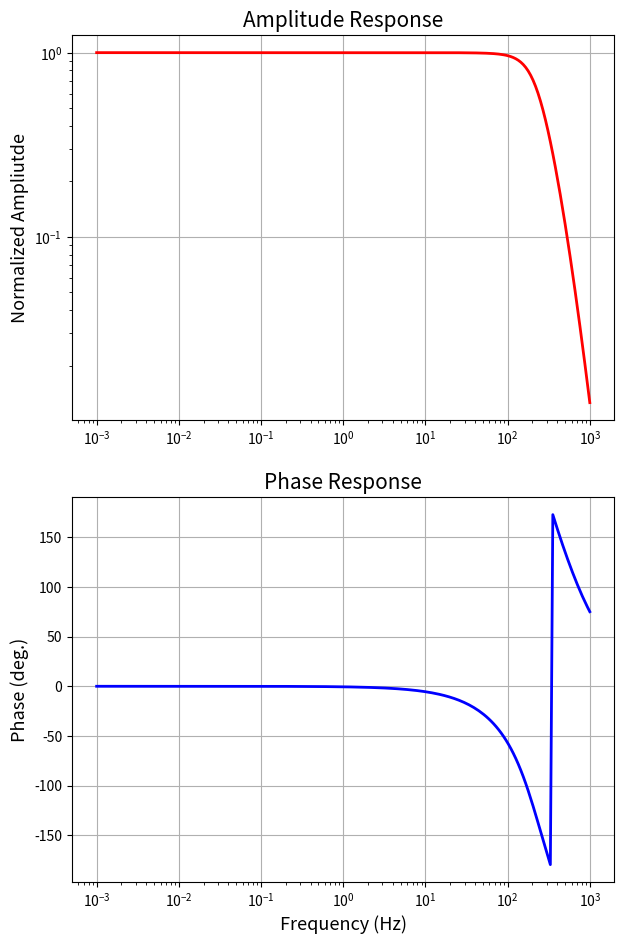

This figure's Python source:
#!/bin/env python
import math
from math import *

import matplotlib.pyplot as plt

#STS-2.5 NCB
z=([]) 

p=([ 	-9.810000e+02	+1.009000e+03j,
	-9.810000e+02	-1.009000e+03j,
	-3.290000e+03	+1.263000e+03j,
	-3.290000e+03	-1.263000e+03j ])

nz=len(z)
np=len(p)
print('NZ = ',nz)
print('NP = ',np)

f0=1 #Normalization frequency (Hz)
twopi=2*math.pi
w0=twopi*f0
iw0=complex(0,w0)
rad=180/math.pi

#print('pi,rad=',math.pi,rad)

fq0=0.001 #Hz
fq1=1000  #Hz
ip0=log10(fq0)
ip1=log10(fq1)
nprd=201
dprd=(ip1-ip0)/(nprd-1)

frq=[0]*nprd
amp=[0]*nprd
phs=[0]*nprd

count = 0
while count < nprd:
  frq[count] = 10**(ip0+dprd*count)
#  print('count, Freq. = ',count, frq[count])
  w=twopi*frq[count]
  iw=complex(0,w)
  top=1.+0j
  for i in range(0,nz):
#     print('i,top',i,top)
     top=top*(iw-z[i])

  btm=1.+0j
  for i in range(0,np):
     btm=btm*(iw-p[i])

  resp=top/btm
  amp[count]=abs(resp)
  phs[count]=math.atan2(resp.imag,resp.real)*rad

  count += 1

#compute the normalization factor at f0
top=1.+0j
for i in range(0,nz):
    top=top*(iw0-z[i])

btm=1.+0j
for i in range(0,np):
    btm=btm*(iw0-p[i])

resp=top/btm
nf=1./abs(resp)
print('Normalization facotr = ',nf)
amp=[i*nf for i in amp]
print('amp = ',amp)

fig,(ax1,ax2)=plt.subplots(2,1,figsize=[7,11])
ax1.loglog(frq,amp,'-r',linewidth=2, label='Amplitude')
ax1.set_title('Amplitude Response',fontsize=15)
#ax1.set_xlabel('Frequency (Hz)',fontsize=13)
ax1.set_ylabel('Normalized Ampliutde',fontsize=13)
#ax1.legend()

ax2.semilogx(frq,phs,'-b',linewidth=2, label='Phase')
ax2.set_title('Phase Response',fontsize=15)
ax2.set_xlabel('Frequency (Hz)',fontsize=13)
ax2.set_ylabel('Phase (deg.)',fontsize=13)
#ax2.legend()

ax1.grid()
ax2.grid()
#plt.tight_layout()
plt.show()

